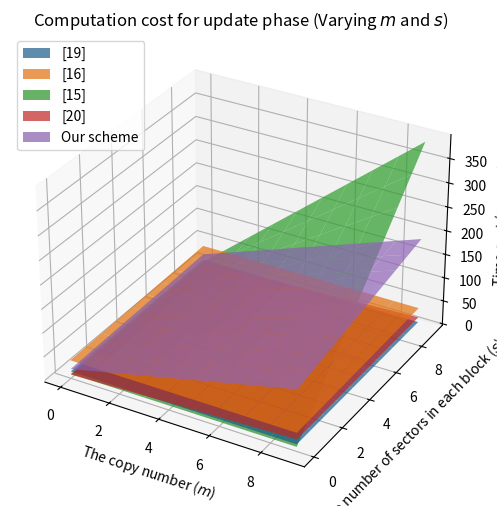
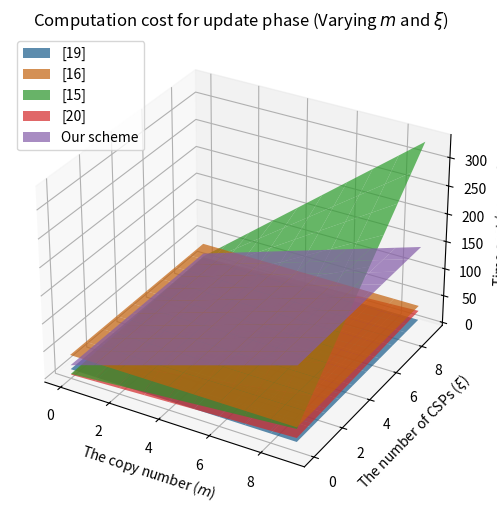
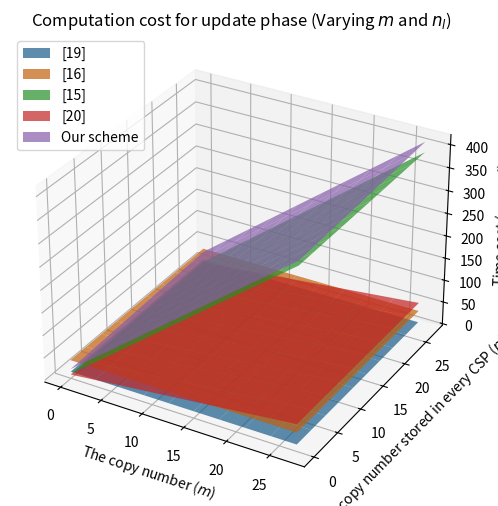
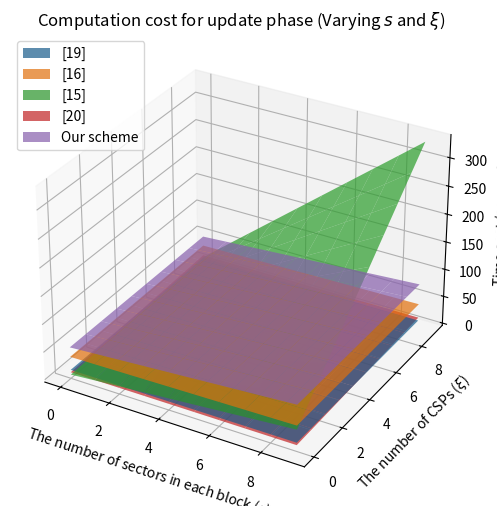
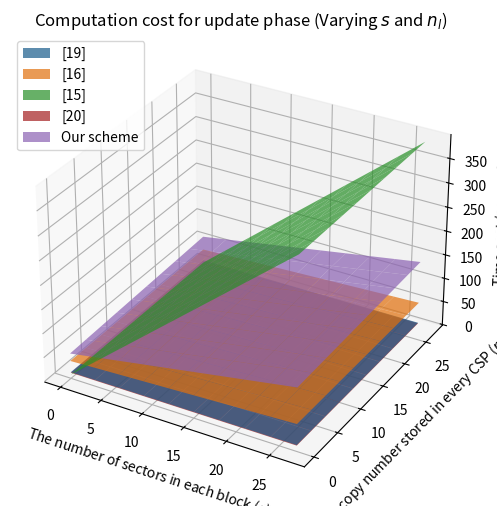
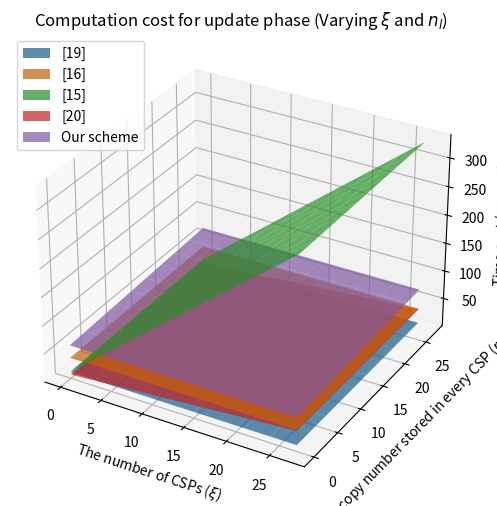

These charts were generated, in order, by the following Python code:
import matplotlib.pyplot as plt
import numpy as np

# Time costs for different operations (in milliseconds)
time_costs = {
    'T_exp_G'  : 721.93,     # Exponentiation on G
    'T_exp_GT' : 18.01,      # Exponentiation on GT
    'T_pair'   : 314.70,     # Bilinear pairing
    'T_mul_G'  : 4.29,       # Multiplication on G
    'T_mul_GT' : 1.06,       # Multiplication on GT
    'T_mul_Zp' : 0.93,       # Multiplication on Zp
    'T_hash_G' : 461.41,     # Hash to G
    'T_hash_Zp': 0.57,       # Hash on Zp
}

def calc_update_costs(m, s, ξ , n_l):
    # Pre-calculate common terms
    exp_G = time_costs['T_exp_G']
    exp_Gt = time_costs['T_exp_GT']
    pair = time_costs['T_pair']
    mul_G = time_costs['T_mul_G']
    mul_Gt = time_costs['T_mul_GT']
    mul_Zp = time_costs['T_mul_Zp']
    hash_G = time_costs['T_hash_G']
    hash_Zp = time_costs['T_hash_Zp']

    # MW2023: Multi-writer 2023 [19]
    mw2023_cost = (10 * exp_G) + (15 * exp_Gt) + (12 * pair) + (3 * mul_G) + (13 * mul_Gt) \
    + ((s + 7) * mul_Zp) + (5 * hash_Zp)

    # MW2019: Multi-writer 2019 [16]
    mw2019_cost = ((s + 43) * exp_G) + (16 * exp_Gt) + (12 * pair) + ((s + 18) * mul_G) \
    + (13 * mul_Gt) + (9 * mul_Zp) + (3 * hash_Zp)
    
    # MC2023: Multi-copy 2023 [15]
    mc2023_cost = (((ξ * m * s) + (m * s) + ξ + 2) * exp_G) + (2 * pair) \
    + (((ξ * m * s) - (ξ * m) - (ξ * s) + (m * s) + (2 * ξ) - m - s + 5) * mul_G) \
    + (((ξ * m * s) + (m * s) + ξ + 1) * hash_G) + ((ξ + 3) * hash_Zp)

    # MC2022: Multi-copy 2022 [20]
    mc2022_cost = (((2 * m) + 1) * exp_G) + (2 * ξ * pair) + (2 * mul_G) \
    + (s * mul_Zp) + ((m + ξ + 1) * hash_G) + (m * hash_Zp)

    # Our scheme
    our_scheme_cost = (((m + 1) * (s + 16)) * exp_G) + (11 * exp_Gt) + (10 * pair) \
    + (((2 * (n_l - 1)) + (m * s) + s + 15) * mul_G) + (9 * mul_Gt) + (9 * mul_Zp) \
    + ((n_l + m) * hash_G) + ((ξ + 5) * hash_Zp)

    return mw2023_cost, mw2019_cost, mc2023_cost, mc2022_cost, our_scheme_cost

def create_3d_plot(X, Y, Z_values, x_label, y_label, z_label, title, legends):
    fig = plt.figure(figsize=(8, 6))
    ax = fig.add_subplot(111, projection='3d')

    for Z, label in zip(Z_values, legends):
        ax.plot_surface(X, Y, Z, label=label, alpha=0.7)

    ax.set_xlabel(x_label)
    ax.set_ylabel(y_label)
    ax.set_zlabel(z_label)
    ax.set_title(title)
    ax.legend()
    ax.grid(True)
    plt.show()

def varying_parameters(x_values, y_values, x_label, y_label, title, varying_params):
    # Prepare 2D arrays to store costs
    mw2023_costs = np.zeros((len(x_values), len(y_values)))
    mw2019_costs = np.zeros((len(x_values), len(y_values)))
    mc2023_costs = np.zeros((len(x_values), len(y_values)))
    mc2022_costs = np.zeros((len(x_values), len(y_values)))
    our_scheme_costs = np.zeros((len(x_values), len(y_values)))

    for i, x in enumerate(x_values):
        for j, y in enumerate(y_values):
            params = varying_params.copy()
            params[x_label] = x
            params[y_label] = y
            
            mw2023_cost, mw2019_cost, mc2023_cost, mc2022_cost, our_scheme_cost = calc_update_costs(
                m=params.get('The copy number ($m$)', 3), 
                s=params.get('The number of sectors in each block ($s$)', 3),
                ξ=params.get('The number of CSPs ($ξ$)', 3),  
                n_l=params.get('The copy number stored in every CSP ($n_l$)', 3)
            )
            
            # Compute the costs for update
            mw2023_costs[i, j] = mw2023_cost / 1000             # Convert millisecond to second
            mw2019_costs[i, j] = mw2019_cost / 1000             # Convert millisecond to second
            mc2023_costs[i, j] = mc2023_cost / 1000             # Convert millisecond to second
            mc2022_costs[i, j] = mc2022_cost / 1000             # Convert millisecond to second
            our_scheme_costs[i, j] = our_scheme_cost / 1000     # Convert millisecond to second

    # Create meshgrid for x_values and y_values
    X, Y = np.meshgrid(x_values, y_values)
    
    # Plot the surfaces
    create_3d_plot(X, Y, [mw2023_costs.T, mw2019_costs.T, mc2023_costs.T, mc2022_costs.T, our_scheme_costs.T],
                   x_label, y_label, 'Time cost (second)', title,
                   ['[19]', '[16]', '[15]', '[20]', 'Our scheme'])

def varying_m_and_s():
    # Parameters for update
    m_values = list(range(0, 10, 1))    # From 0 to 10 with step 1
    s_values = list(range(0, 10, 1))    # From 0 to 10 with step 1

    varying_parameters(m_values, s_values, 'The copy number ($m$)'
                       , 'The number of sectors in each block ($s$)', 
                       'Computation cost for update phase (Varying $m$ and $s$)', 
                       {'ξ': 3, 'n_l': 3})

def varying_m_and_ξ():
    # Parameters for update
    m_values = list(range(0, 10, 1))  # From 0 to 10 with step 1
    ξ_values = list(range(0, 10, 1))  # From 0 to 10 with step 1

    varying_parameters(m_values, ξ_values, 'The copy number ($m$)'
                       , 'The number of CSPs ($ξ$)', 
                       'Computation cost for update phase (Varying $m$ and $ξ$)', 
                       {'s': 3, 'n_l': 3})
    
    
def varying_m_and_n_l():
    # Parameters for update
    m_values = list(range(0, 30, 3))    # From 0 to 30 with step 3
    n_l_values = list(range(0, 30, 3))  # From 0 to 30 with step 3

    varying_parameters(m_values, n_l_values, 'The copy number ($m$)'
                       , 'The copy number stored in every CSP ($n_l$)', 
                       'Computation cost for update phase (Varying $m$ and $n_l$)', 
                       {'s': 3, 'ξ': 3})
    
def varying_s_and_ξ():
    # Parameters for update
    s_values = list(range(0, 10, 1))  # From 0 to 10 with step 1
    ξ_values = list(range(0, 10, 1))  # From 0 to 10 with step 1

    varying_parameters(s_values, ξ_values, 'The number of sectors in each block ($s$)'
                       , 'The number of CSPs ($ξ$)', 
                       'Computation cost for update phase (Varying $s$ and $ξ$)', 
                       {'m': 3, 'n_l': 3})
    
def varying_s_and_n_l():
    # Parameters for update
    s_values = list(range(0, 30, 3))    # From 0 to 30 with step 3
    n_l_values = list(range(0, 30, 3))  # From 0 to 30 with step 3

    varying_parameters(s_values, n_l_values, 'The number of sectors in each block ($s$)'
                       , 'The copy number stored in every CSP ($n_l$)', 
                       'Computation cost for update phase (Varying $s$ and $n_l$)', 
                       {'m': 3, 'ξ': 3})
    
def varying_ξ_and_n_l():
    # Parameters for update
    ξ_values = list(range(0, 30, 3))    # From 0 to 30 with step 3
    n_l_values = list(range(0, 30, 3))  # From 0 to 30 with step 3

    varying_parameters(ξ_values, n_l_values, 'The number of CSPs ($ξ$)'
                       , 'The copy number stored in every CSP ($n_l$)', 
                       'Computation cost for update phase (Varying $ξ$ and $n_l$)', 
                       {'m': 3, 's': 3})
    
varying_m_and_s()       # Generates a plot for varying m and s
varying_m_and_ξ()       # Generates a plot for varying m and ξ
varying_m_and_n_l()     # Generates a plot for varying m and n_l
varying_s_and_ξ()       # Generates a plot for varying s and ξ
varying_s_and_n_l()     # Generates a plot for varying s and n_l
varying_ξ_and_n_l()     # Generates a plot for varying ξ and n_l
